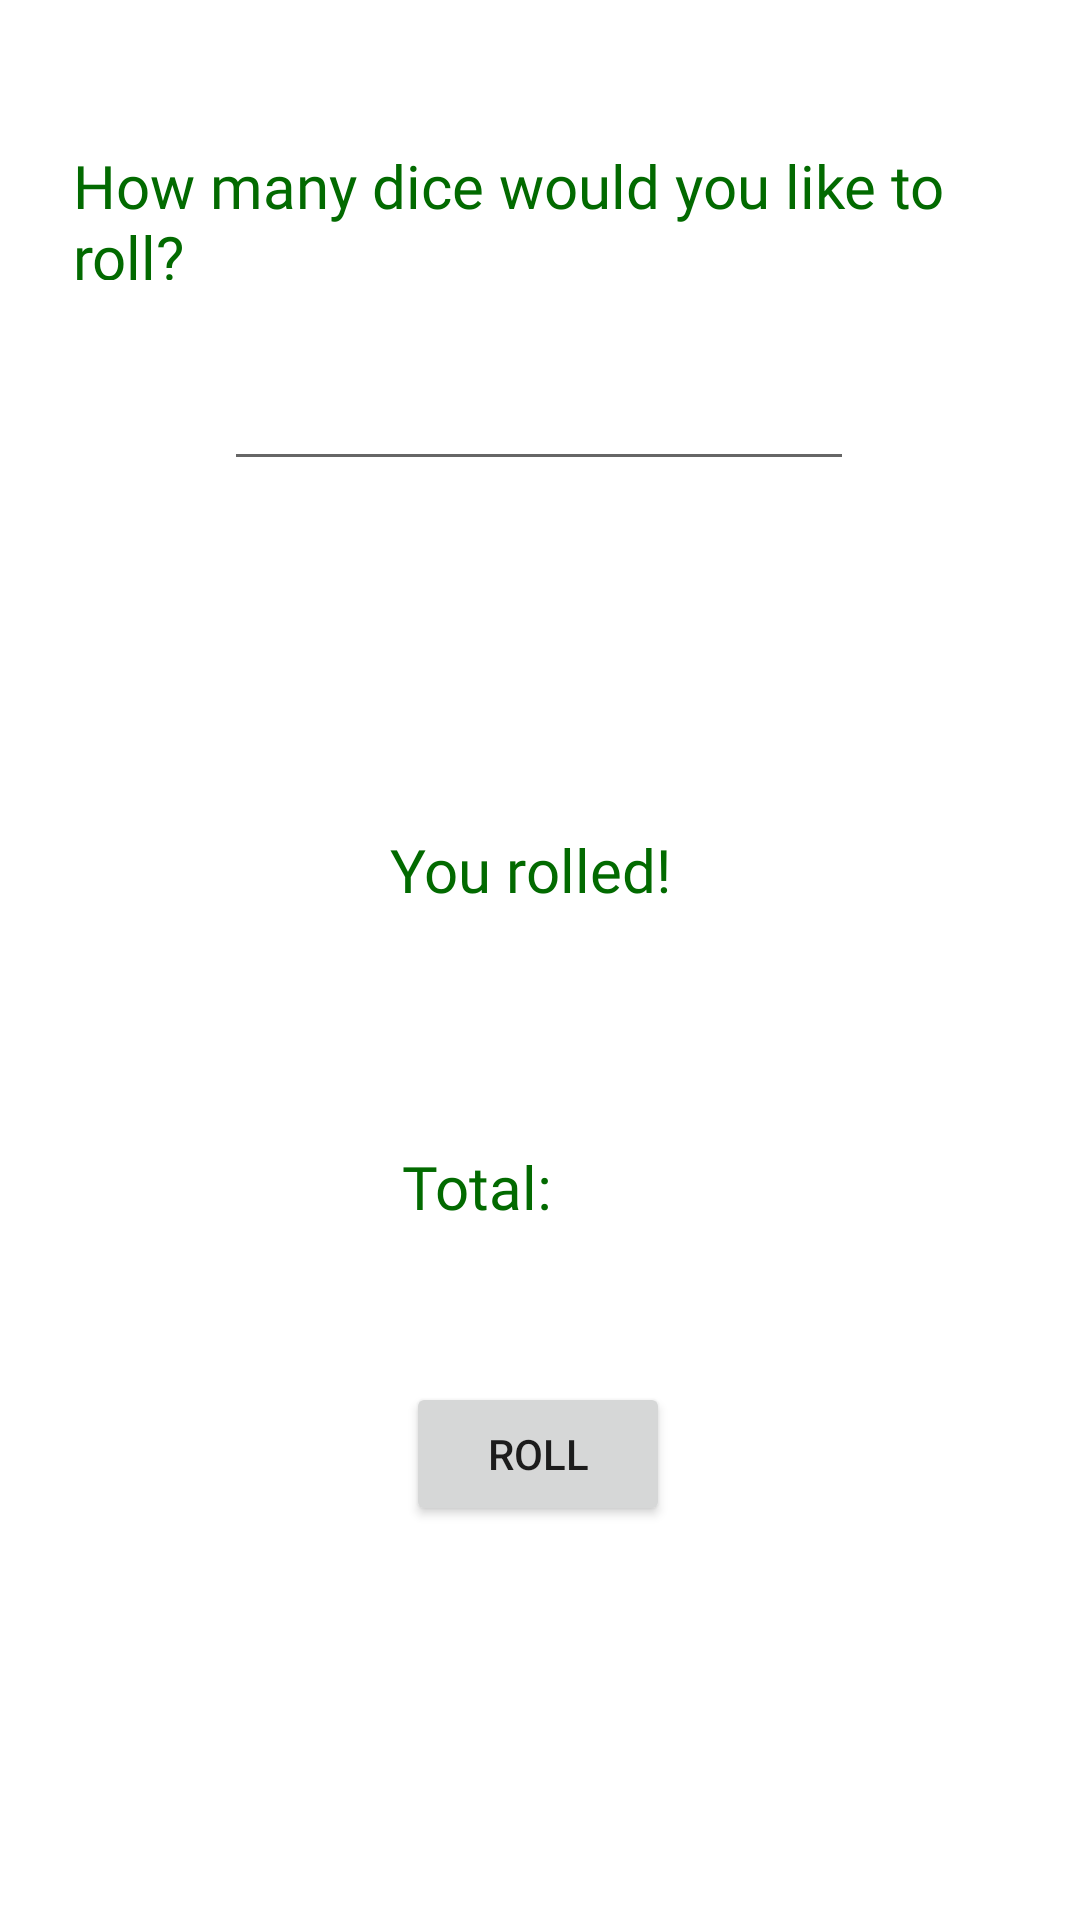

Produce the Android XML layout that renders to this screen, including the resource entries it uses.
<!-- AndroidManifest.xml: application theme Theme.Indecisive -->
<!-- res/layout/fragment_real_dice_roller.xml -->
<?xml version="1.0" encoding="utf-8"?>
<androidx.constraintlayout.widget.ConstraintLayout xmlns:android="http://schemas.android.com/apk/res/android"
    xmlns:app="http://schemas.android.com/apk/res-auto"
    xmlns:tools="http://schemas.android.com/tools"
    android:layout_width="match_parent"
    android:layout_height="match_parent"
    tools:context=".SecondFragment">

    <TextView
        android:id="@+id/totalrolled"
        android:layout_width="114dp"
        android:layout_height="48dp"
        android:fontFamily="@font/chela_one"
        app:layout_constraintBottom_toBottomOf="parent"
        app:layout_constraintEnd_toEndOf="parent"
        app:layout_constraintHorizontal_bias="0.497"
        app:layout_constraintStart_toStartOf="parent"
        app:layout_constraintTop_toTopOf="parent"
        app:layout_constraintVertical_bias="0.692" />

    <TextView
        android:id="@+id/rolled"
        android:layout_width="242dp"
        android:layout_height="78dp"
        android:fontFamily="@font/chela_one"
        android:textSize="20sp"
        app:layout_constraintBottom_toBottomOf="parent"
        app:layout_constraintEnd_toEndOf="parent"
        app:layout_constraintHorizontal_bias="0.519"
        app:layout_constraintStart_toStartOf="parent"
        app:layout_constraintTop_toTopOf="parent"
        app:layout_constraintVertical_bias="0.537" />

    <TextView
        android:id="@+id/prompt3"
        android:layout_width="103dp"
        android:layout_height="27dp"
        android:layout_marginTop="16dp"
        android:fontFamily="@font/chela_one"
        android:text="Total:"
        android:textColor="#026A00"
        android:textSize="20sp"
        app:layout_constraintBottom_toBottomOf="parent"
        app:layout_constraintEnd_toEndOf="parent"
        app:layout_constraintHorizontal_bias="0.522"
        app:layout_constraintStart_toStartOf="parent"
        app:layout_constraintTop_toTopOf="parent"
        app:layout_constraintVertical_bias="0.613" />

    <TextView
        android:id="@+id/prompt2"
        android:layout_width="103dp"
        android:layout_height="27dp"
        android:layout_marginTop="16dp"
        android:fontFamily="@font/chela_one"
        android:text="You rolled!"
        android:textColor="#026A00"
        android:textSize="20sp"
        app:layout_constraintBottom_toBottomOf="parent"
        app:layout_constraintEnd_toEndOf="parent"
        app:layout_constraintHorizontal_bias="0.506"
        app:layout_constraintStart_toStartOf="parent"
        app:layout_constraintTop_toTopOf="parent"
        app:layout_constraintVertical_bias="0.436" />

    <TextView
        android:id="@+id/prompt"
        android:layout_width="322dp"
        android:layout_height="45dp"
        android:layout_marginTop="16dp"
        android:fontFamily="@font/chela_one"
        android:text="How many dice would you like to roll?"
        android:textColor="#026A00"
        android:textSize="20sp"
        app:layout_constraintBottom_toBottomOf="parent"
        app:layout_constraintEnd_toEndOf="parent"
        app:layout_constraintHorizontal_bias="0.64"
        app:layout_constraintStart_toStartOf="parent"
        app:layout_constraintTop_toTopOf="parent"
        app:layout_constraintVertical_bias="0.056" />

    <Button
        android:id="@+id/button_second"
        android:layout_width="wrap_content"
        android:layout_height="wrap_content"
        android:text="@string/previous"
        android:visibility="gone"
        app:layout_constraintBottom_toBottomOf="parent"
        app:layout_constraintEnd_toEndOf="parent"
        app:layout_constraintHorizontal_bias="0.498"
        app:layout_constraintStart_toStartOf="parent"
        app:layout_constraintTop_toTopOf="parent"
        app:layout_constraintVertical_bias="0.89" />

    <Button
        android:id="@+id/rollbutton"
        android:layout_width="wrap_content"
        android:layout_height="wrap_content"
        android:text="Roll"
        app:layout_constraintBottom_toBottomOf="parent"
        app:layout_constraintEnd_toEndOf="parent"
        app:layout_constraintHorizontal_bias="0.498"
        app:layout_constraintStart_toStartOf="parent"
        app:layout_constraintTop_toTopOf="parent"
        app:layout_constraintVertical_bias="0.778" />

    <EditText
        android:id="@+id/numberfield"
        android:layout_width="wrap_content"
        android:layout_height="wrap_content"
        android:ems="10"
        android:inputType="number"
        android:minHeight="48dp"
        app:layout_constraintBottom_toBottomOf="parent"
        app:layout_constraintEnd_toEndOf="parent"
        app:layout_constraintHorizontal_bias="0.497"
        app:layout_constraintStart_toStartOf="parent"
        app:layout_constraintTop_toTopOf="parent"
        app:layout_constraintVertical_bias="0.19" />

</androidx.constraintlayout.widget.ConstraintLayout>
<!-- resources referenced by this layout -->
<resources>
  <string name="previous">Previous</string>
  <style name="Theme.Indecisive" parent="Theme.MaterialComponents.DayNight.DarkActionBar">
          
          <item name="colorPrimary">@color/purple_500</item>
          <item name="colorPrimaryVariant">@color/purple_700</item>
          <item name="colorOnPrimary">@color/white</item>
          
          <item name="colorSecondary">@color/teal_200</item>
          <item name="colorSecondaryVariant">@color/teal_700</item>
          <item name="colorOnSecondary">@color/black</item>
          
          <item name="android:statusBarColor" tools:targetApi="l">?attr/colorPrimaryVariant</item>
          
      </style>
  <color name="purple_500">#B2D2A4</color>
  <color name="purple_700">#2C5E1A</color>
  <color name="white">#FFFFFFFF</color>
  <color name="teal_200">#FF03DAC5</color>
  <color name="teal_700">#2C5E1A</color>
  <color name="black">#FF000000</color>
</resources>
